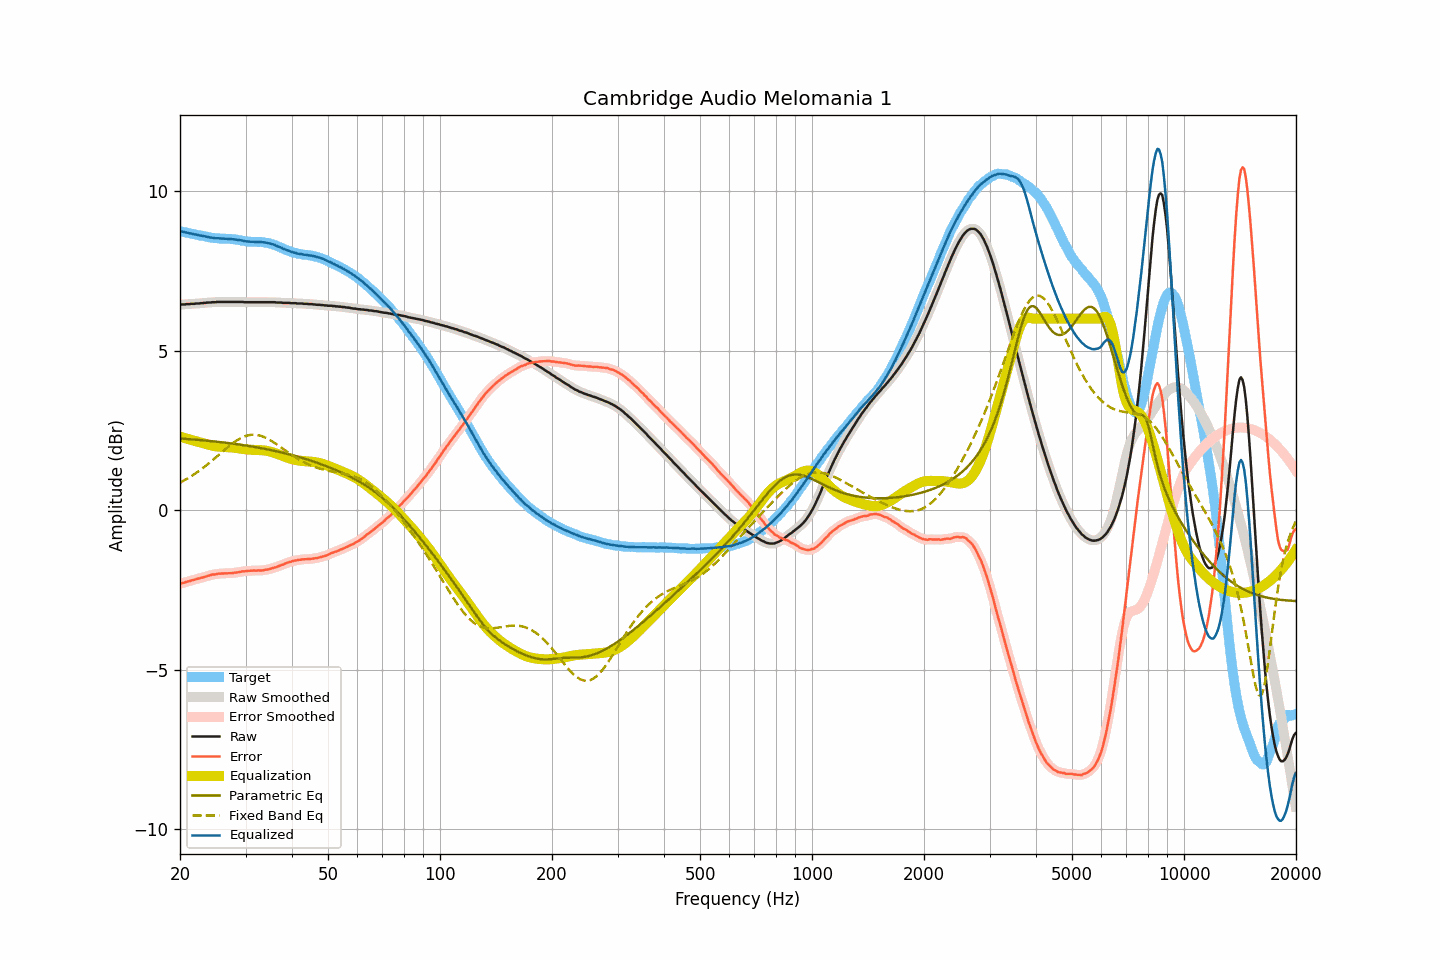

Values plotted in this chart, from the file beside it:
frequency, raw, smoothed, error, error_smoothed, equalization, parametric_eq, fixed_band_eq, equalized_raw, equalized_smoothed, target
20.00, 6.44, 6.44, -2.31, -2.30, 2.30, 2.25, 0.86, 8.74, 8.74, 8.74
20.20, 6.45, 6.44, -2.28, -2.29, 2.29, 2.24, 0.89, 8.73, 8.73, 8.73
20.40, 6.45, 6.45, -2.27, -2.27, 2.27, 2.24, 0.92, 8.72, 8.72, 8.72
20.61, 6.45, 6.45, -2.26, -2.26, 2.26, 2.24, 0.95, 8.71, 8.71, 8.71
20.81, 6.46, 6.45, -2.24, -2.25, 2.25, 2.23, 0.97, 8.70, 8.70, 8.70
21.02, 6.46, 6.46, -2.23, -2.23, 2.23, 2.23, 1.00, 8.69, 8.69, 8.69
21.23, 6.46, 6.46, -2.22, -2.22, 2.22, 2.23, 1.03, 8.67, 8.68, 8.68
21.44, 6.47, 6.46, -2.20, -2.20, 2.20, 2.22, 1.07, 8.67, 8.66, 8.67
21.66, 6.47, 6.47, -2.19, -2.19, 2.19, 2.22, 1.10, 8.65, 8.65, 8.65
21.87, 6.47, 6.47, -2.18, -2.17, 2.17, 2.21, 1.13, 8.64, 8.64, 8.64
22.09, 6.48, 6.47, -2.16, -2.16, 2.16, 2.21, 1.17, 8.64, 8.63, 8.63
22.31, 6.48, 6.48, -2.15, -2.14, 2.15, 2.20, 1.20, 8.62, 8.62, 8.62
22.54, 6.48, 6.48, -2.13, -2.13, 2.13, 2.20, 1.24, 8.61, 8.61, 8.61
22.76, 6.49, 6.48, -2.11, -2.12, 2.12, 2.20, 1.27, 8.60, 8.60, 8.60
22.99, 6.49, 6.49, -2.11, -2.11, 2.10, 2.19, 1.31, 8.59, 8.59, 8.60
23.22, 6.50, 6.49, -2.09, -2.09, 2.09, 2.19, 1.35, 8.59, 8.58, 8.59
23.45, 6.50, 6.50, -2.08, -2.08, 2.07, 2.18, 1.39, 8.57, 8.57, 8.58
23.69, 6.51, 6.50, -2.06, -2.06, 2.06, 2.18, 1.43, 8.57, 8.56, 8.56
23.92, 6.51, 6.51, -2.05, -2.05, 2.05, 2.17, 1.47, 8.55, 8.55, 8.55
24.16, 6.51, 6.51, -2.04, -2.03, 2.03, 2.17, 1.51, 8.54, 8.55, 8.54
24.40, 6.52, 6.51, -2.01, -2.02, 2.02, 2.16, 1.56, 8.54, 8.53, 8.53
24.65, 6.52, 6.52, -2.01, -2.01, 2.01, 2.16, 1.60, 8.53, 8.53, 8.53
24.89, 6.52, 6.52, -2.01, -2.00, 2.00, 2.15, 1.64, 8.52, 8.52, 8.53
25.14, 6.53, 6.52, -2.00, -2.00, 2.00, 2.15, 1.69, 8.52, 8.52, 8.52
25.39, 6.53, 6.53, -1.99, -1.99, 1.99, 2.14, 1.73, 8.52, 8.52, 8.51
25.65, 6.53, 6.53, -1.99, -1.98, 1.99, 2.13, 1.77, 8.51, 8.51, 8.51
25.91, 6.53, 6.53, -1.98, -1.98, 1.98, 2.13, 1.82, 8.51, 8.51, 8.51
26.16, 6.53, 6.53, -1.98, -1.98, 1.98, 2.12, 1.86, 8.51, 8.51, 8.51
26.43, 6.53, 6.53, -1.98, -1.98, 1.98, 2.12, 1.90, 8.51, 8.51, 8.51
26.69, 6.53, 6.53, -1.98, -1.98, 1.98, 2.11, 1.95, 8.50, 8.50, 8.50
26.96, 6.53, 6.53, -1.98, -1.98, 1.98, 2.10, 1.99, 8.50, 8.50, 8.50
27.23, 6.53, 6.53, -1.97, -1.97, 1.97, 2.10, 2.03, 8.50, 8.50, 8.50
27.50, 6.53, 6.53, -1.97, -1.97, 1.97, 2.09, 2.07, 8.49, 8.49, 8.50
27.77, 6.53, 6.53, -1.97, -1.97, 1.96, 2.08, 2.11, 8.49, 8.49, 8.49
28.05, 6.53, 6.53, -1.96, -1.96, 1.96, 2.08, 2.14, 8.48, 8.48, 8.48
28.33, 6.53, 6.53, -1.95, -1.95, 1.95, 2.07, 2.18, 8.48, 8.48, 8.48
28.62, 6.53, 6.53, -1.94, -1.94, 1.94, 2.06, 2.21, 8.47, 8.47, 8.47
28.90, 6.53, 6.53, -1.94, -1.93, 1.93, 2.06, 2.24, 8.46, 8.46, 8.46
29.19, 6.53, 6.53, -1.92, -1.93, 1.93, 2.05, 2.26, 8.45, 8.45, 8.45
29.48, 6.53, 6.52, -1.91, -1.92, 1.92, 2.04, 2.29, 8.45, 8.44, 8.44
29.78, 6.52, 6.52, -1.92, -1.91, 1.91, 2.03, 2.31, 8.43, 8.43, 8.43
30.08, 6.52, 6.52, -1.91, -1.91, 1.91, 2.03, 2.33, 8.42, 8.42, 8.42
30.38, 6.52, 6.52, -1.90, -1.90, 1.90, 2.02, 2.34, 8.42, 8.42, 8.42
30.68, 6.52, 6.52, -1.90, -1.90, 1.90, 2.01, 2.35, 8.41, 8.41, 8.41
30.99, 6.52, 6.52, -1.89, -1.89, 1.89, 2.00, 2.36, 8.41, 8.41, 8.41
31.30, 6.52, 6.52, -1.89, -1.89, 1.89, 1.99, 2.36, 8.41, 8.41, 8.41
31.61, 6.52, 6.52, -1.89, -1.89, 1.89, 1.98, 2.37, 8.41, 8.41, 8.40
31.93, 6.52, 6.52, -1.89, -1.89, 1.89, 1.98, 2.36, 8.41, 8.41, 8.41
32.24, 6.52, 6.52, -1.89, -1.89, 1.89, 1.97, 2.36, 8.41, 8.41, 8.40
32.57, 6.52, 6.52, -1.88, -1.89, 1.89, 1.96, 2.35, 8.40, 8.40, 8.40
32.89, 6.52, 6.52, -1.89, -1.89, 1.89, 1.95, 2.33, 8.40, 8.40, 8.41
33.22, 6.52, 6.52, -1.89, -1.88, 1.88, 1.94, 2.32, 8.40, 8.40, 8.40
33.55, 6.52, 6.52, -1.88, -1.88, 1.88, 1.93, 2.30, 8.39, 8.39, 8.40
33.89, 6.52, 6.52, -1.87, -1.87, 1.87, 1.92, 2.28, 8.39, 8.39, 8.38
34.23, 6.52, 6.52, -1.86, -1.86, 1.86, 1.91, 2.25, 8.38, 8.38, 8.38
34.57, 6.52, 6.52, -1.85, -1.85, 1.85, 1.90, 2.23, 8.37, 8.37, 8.37
34.92, 6.52, 6.52, -1.84, -1.84, 1.84, 1.89, 2.20, 8.35, 8.35, 8.35
35.27, 6.52, 6.52, -1.82, -1.82, 1.82, 1.88, 2.17, 8.34, 8.34, 8.34
35.62, 6.52, 6.52, -1.81, -1.81, 1.81, 1.87, 2.14, 8.33, 8.32, 8.32
35.97, 6.52, 6.51, -1.79, -1.79, 1.79, 1.86, 2.10, 8.31, 8.31, 8.31
... 635 more rows
